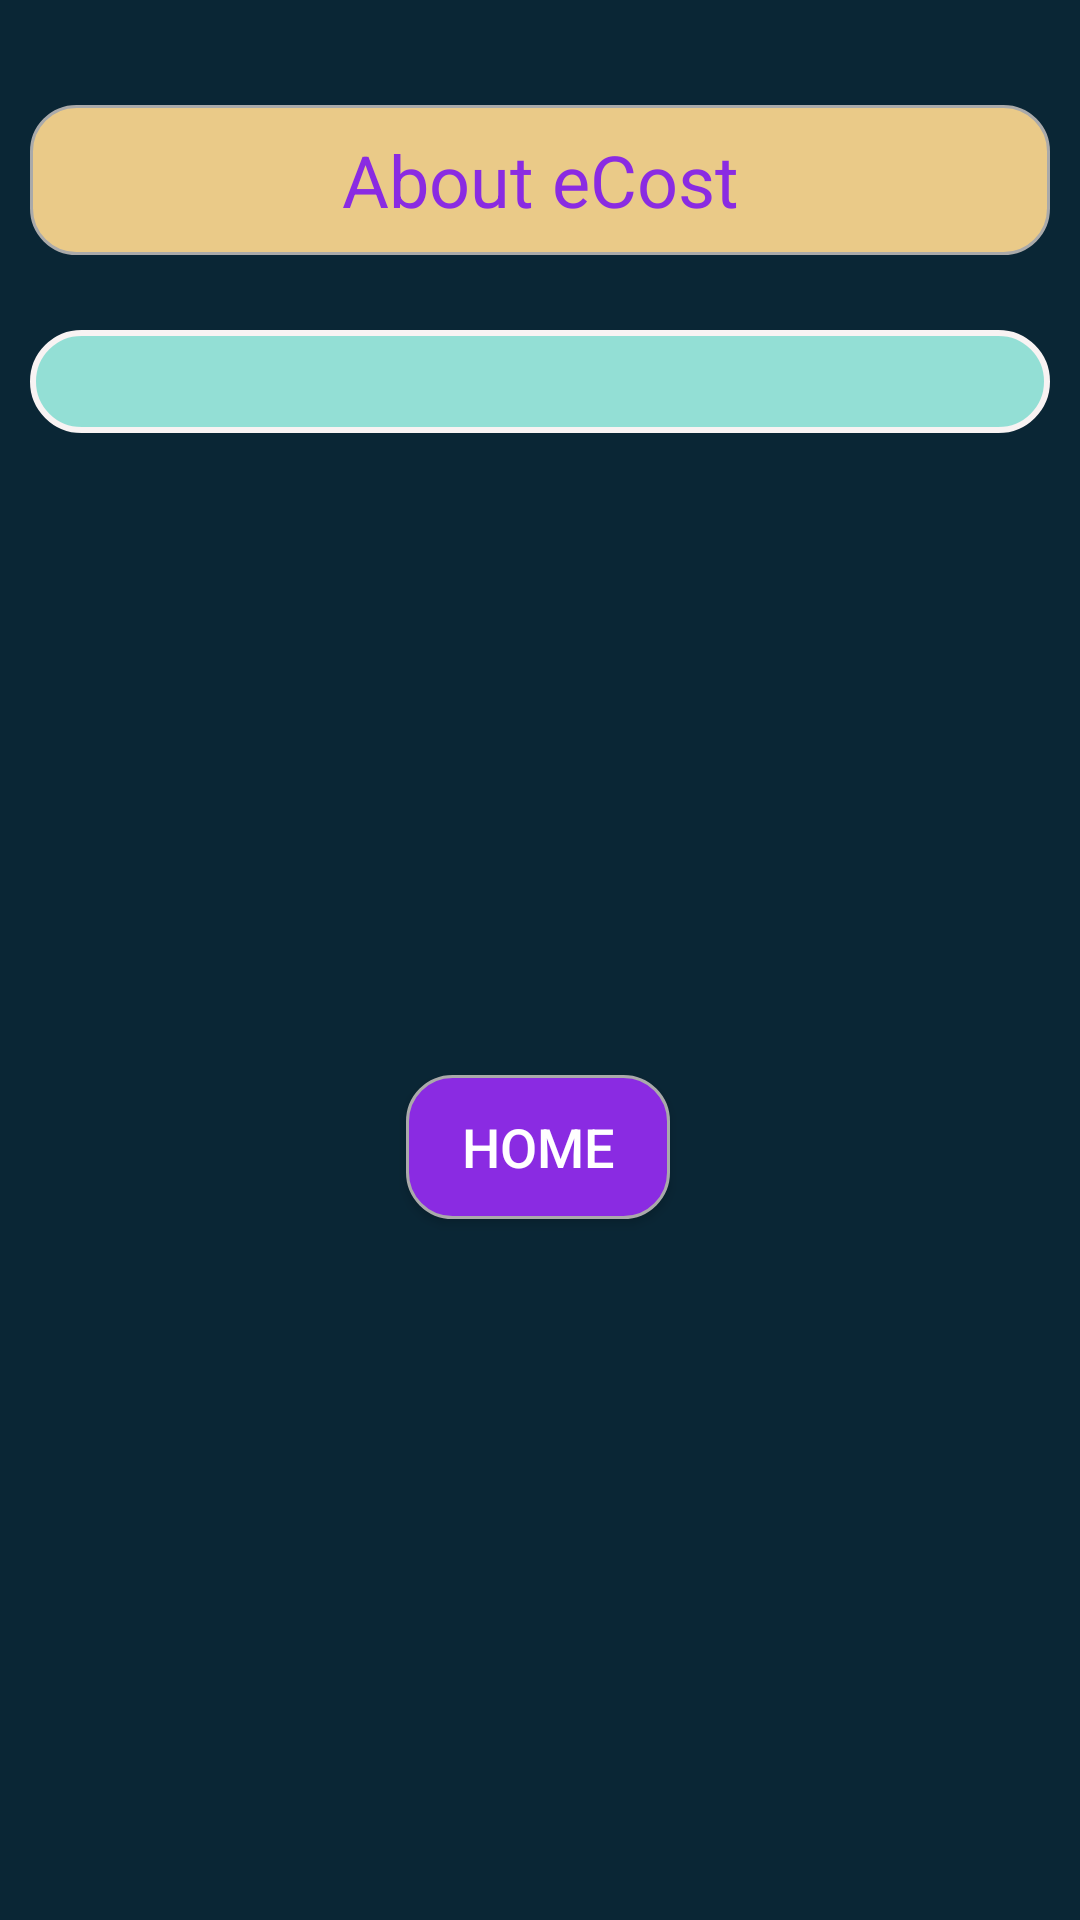

Layout XML and referenced resources for this Android screen:
<!-- AndroidManifest.xml: application theme Theme.CostDemo -->
<!-- res/layout/activity_abt_ecost.xml -->
<?xml version="1.0" encoding="utf-8"?>
<ScrollView xmlns:android="http://schemas.android.com/apk/res/android"
    xmlns:app="http://schemas.android.com/apk/res-auto"
    xmlns:tools="http://schemas.android.com/tools"
    android:layout_width="match_parent"
    android:layout_height="wrap_content"
    tools:layout_editor_absoluteX="1dp"
    tools:layout_editor_absoluteY="242dp"
    android:fillViewport="true">

    <androidx.constraintlayout.widget.ConstraintLayout
        android:layout_width="match_parent"
        android:layout_height="wrap_content"
        android:background="@color/background"
        tools:context=".abtECost">

        <TextView
            android:id="@+id/textView6"
            android:layout_width="match_parent"
            android:layout_height="50dp"
            android:layout_marginLeft="10dp"
            android:layout_marginTop="35dp"
            android:layout_marginRight="10dp"
            android:background="@drawable/border"
            android:gravity="center_horizontal|center_vertical"
            android:text="About eCost"
            android:textAlignment="gravity"
            android:textColor="#8a2be2"
            android:textSize="24sp"
            app:layout_constraintEnd_toEndOf="parent"
            app:layout_constraintHorizontal_bias="0.0"
            app:layout_constraintStart_toStartOf="parent"
            app:layout_constraintTop_toTopOf="parent" />

        <TextView
            android:id="@+id/textView7"
            android:layout_width="match_parent"
            android:layout_height="wrap_content"
            android:layout_marginLeft="10dp"
            android:layout_marginTop="25dp"
            android:layout_marginRight="10dp"
            android:background="@drawable/updatedbg"
            android:paddingLeft="15dp"
            android:paddingTop="5dp"
            android:paddingRight="15dp"
            android:paddingBottom="5dp"
            android:textAlignment="textStart"
            android:textColor="@color/white"
            android:textSize="18sp"
            app:layout_constraintEnd_toEndOf="parent"
            app:layout_constraintHorizontal_bias="0.498"
            app:layout_constraintStart_toStartOf="parent"
            app:layout_constraintTop_toBottomOf="@+id/textView6" />

        <Button
            android:id="@+id/button7"
            android:layout_width="wrap_content"
            android:layout_height="wrap_content"
            android:layout_marginTop="60dp"
            android:layout_marginBottom="80dp"
            android:background="@drawable/buttonborder"
            android:onClick="returnHome"
            android:text="Home"
            android:textColor="#FFFFFF"
            android:textSize="18dp"
            app:layout_constraintBottom_toBottomOf="parent"
            app:layout_constraintEnd_toEndOf="parent"
            app:layout_constraintHorizontal_bias="0.498"
            app:layout_constraintStart_toStartOf="parent"
            app:layout_constraintTop_toBottomOf="@+id/textView7" />
    </androidx.constraintlayout.widget.ConstraintLayout>
</ScrollView>
<!-- resources referenced by this layout -->
<resources>
  <color name="background">#0A2635</color>
  <color name="white">#FFFFFFFF</color>
  <!-- drawable border (drawable) -->
  <?xml version="1.0" encoding="utf-8"?>
  <shape xmlns:android="http://schemas.android.com/apk/res/android">
      <solid android:color="#EACA88"/>
      <stroke android:width="1dp" android:color="#AAAAAA"/>
      <corners android:radius="15dp"/>
  </shape>
  <!-- drawable buttonborder (drawable) -->
  <?xml version="1.0" encoding="utf-8"?>
  <shape xmlns:android="http://schemas.android.com/apk/res/android">
      <solid android:color="#8a2be2"/>
      <stroke android:width="1dp" android:color="#AAAAAA"/>
      <corners android:radius="15dp"/>
  </shape>
  <!-- drawable updatedbg (drawable) -->
  <?xml version="1.0" encoding="utf-8"?>
  <shape xmlns:android="http://schemas.android.com/apk/res/android">
      <stroke android:width="2dp" android:color="#F8F3F3"/>
      <solid android:color="#93dfd5"/>
  
      <corners android:radius="40dp"/>
  </shape>
  <style name="Theme.CostDemo" parent="Theme.MaterialComponents.DayNight.DarkActionBar">
          <item name="android:forceDarkAllowed" tools:targetApi="q">false</item> //remove effect of dark mode
          
          <item name="colorPrimary">@color/purple_500</item>
          <item name="colorPrimaryVariant">@color/purple_700</item>
          <item name="colorOnPrimary">@color/white</item>
          
          <item name="colorSecondary">@color/teal_200</item>
          <item name="colorSecondaryVariant">@color/teal_700</item>
          <item name="colorOnSecondary">@color/black</item>
          
          <item name="android:statusBarColor" tools:targetApi="l">?attr/colorPrimaryVariant</item>
          
      </style>
  <color name="purple_500">#93D5DF</color>
  <color name="purple_700">#93D5DF</color>
  <color name="teal_200">#FF03DAC5</color>
  <color name="teal_700">#FF018786</color>
  <color name="black">#FF000000</color>
</resources>
